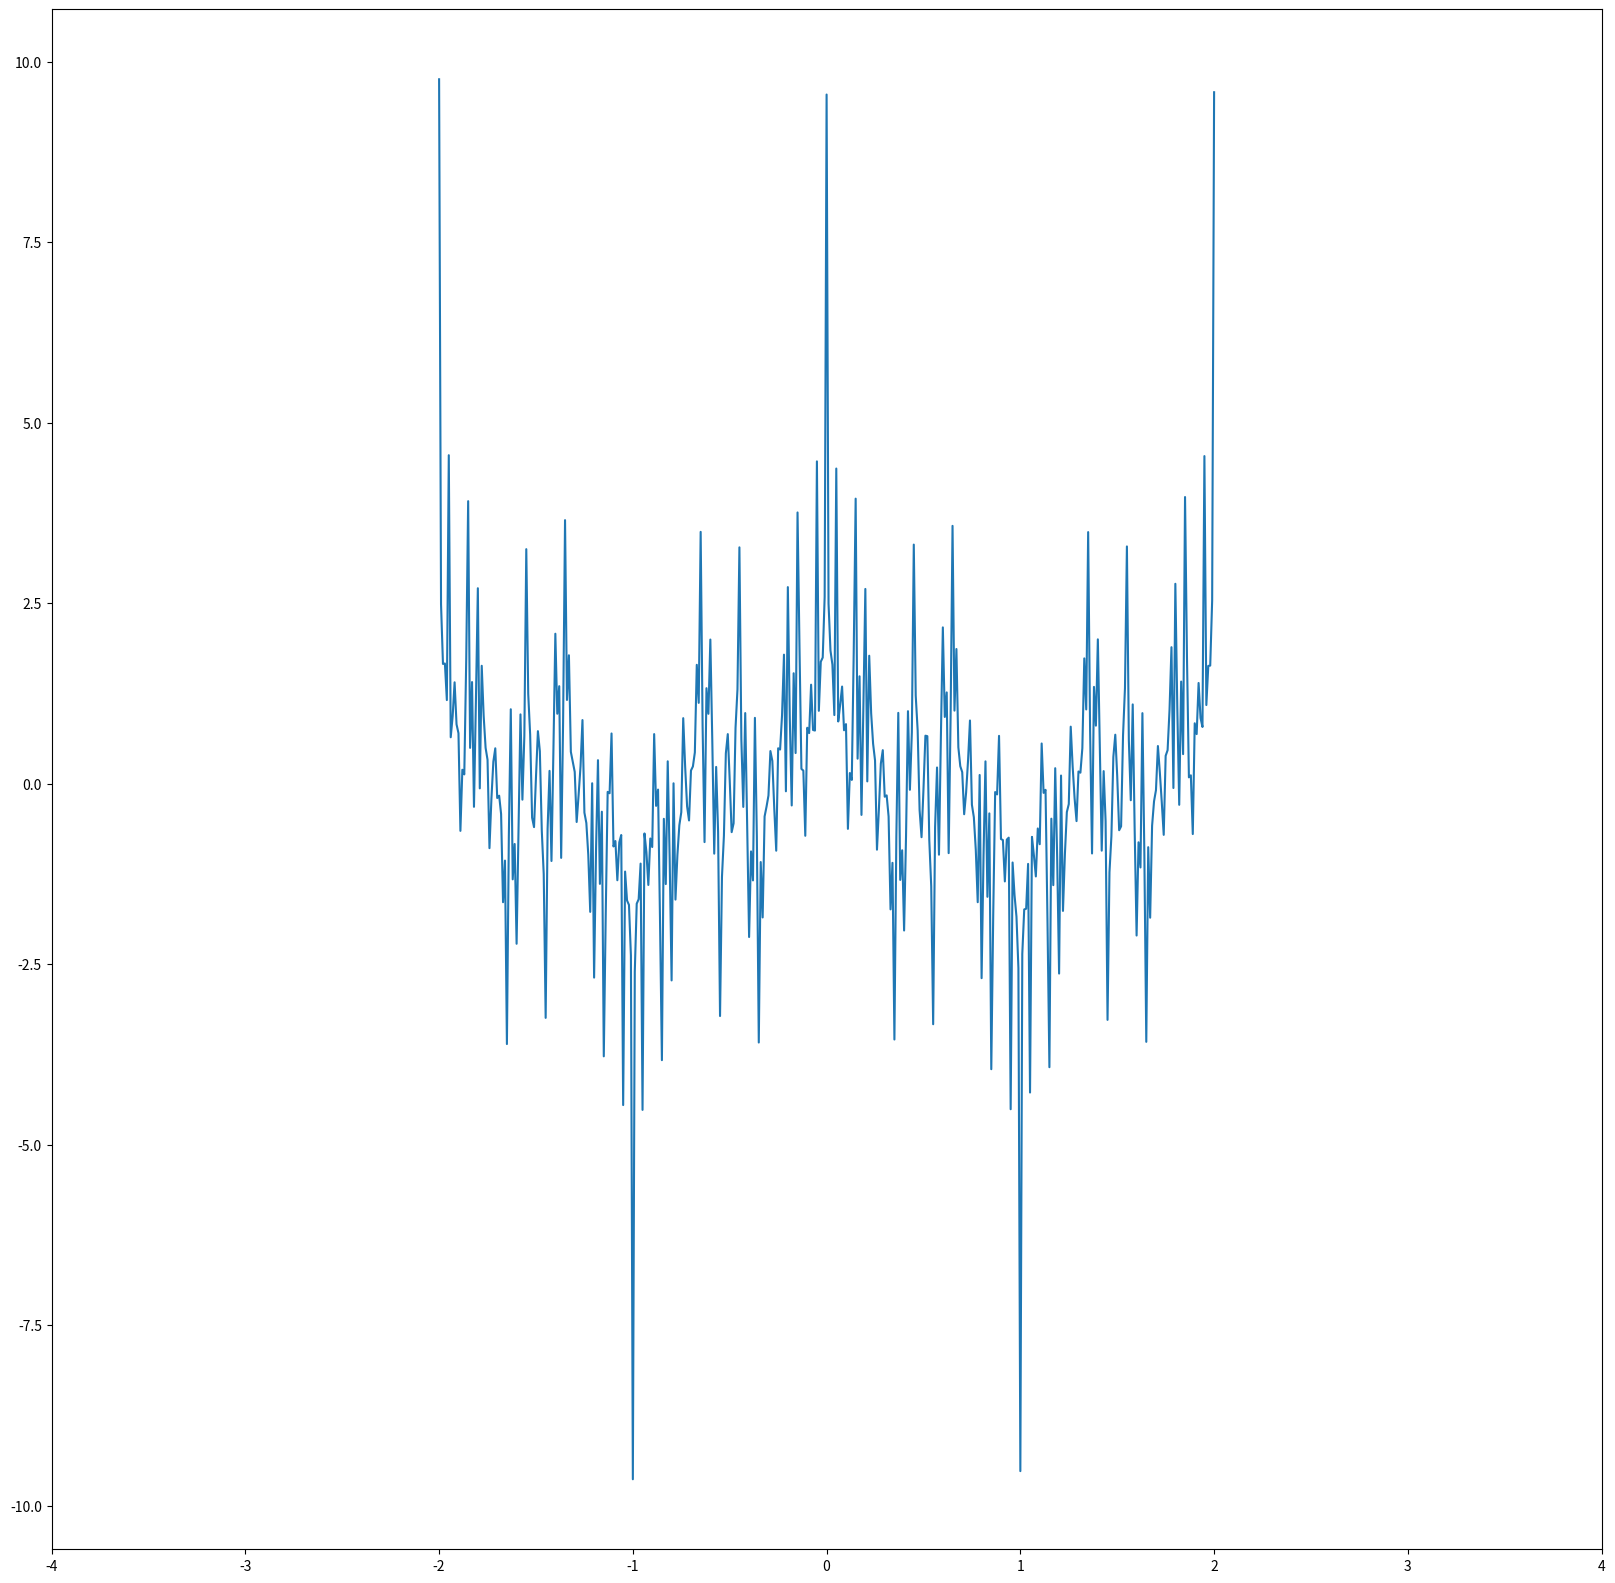

This chart was generated by the following Python code:
import numpy as np
import matplotlib.pyplot as plt
import pylab
from math import pi, cos, log


def power(a, n):
    return (1 if n == 0
            else power(a * a, n // 2) if n % 2 == 0
    else a * power(a, n - 1))



x_data = np.arange(-2, 2.01, 0.01) # массив координат x
n = 100
b = 0.9 # выбираем b<1
eps = 1e-4
m = round(log(eps) / log(b)) + 1
n = m
a = 3 # выбираем a
y_data = np.array([]) # задаем пустой массив, куда потом будем кидать координаты y
for x in x_data: # проходимся по x
    y = 0
    for i in range(n): # проходимся по значениям показателя степени
        ai = power(a, i) * x * pi # применяем формулу
        bi = power(b, i)
        y += cos(ai) * bi
    y_data = np.append(y_data, y) # добавляем полученное значение y

plt.figure(figsize=(20, 20))
plt.plot(x_data, y_data) # рисуем
plt.grid = True
pylab.xlim (-4, 4)

plt.show()